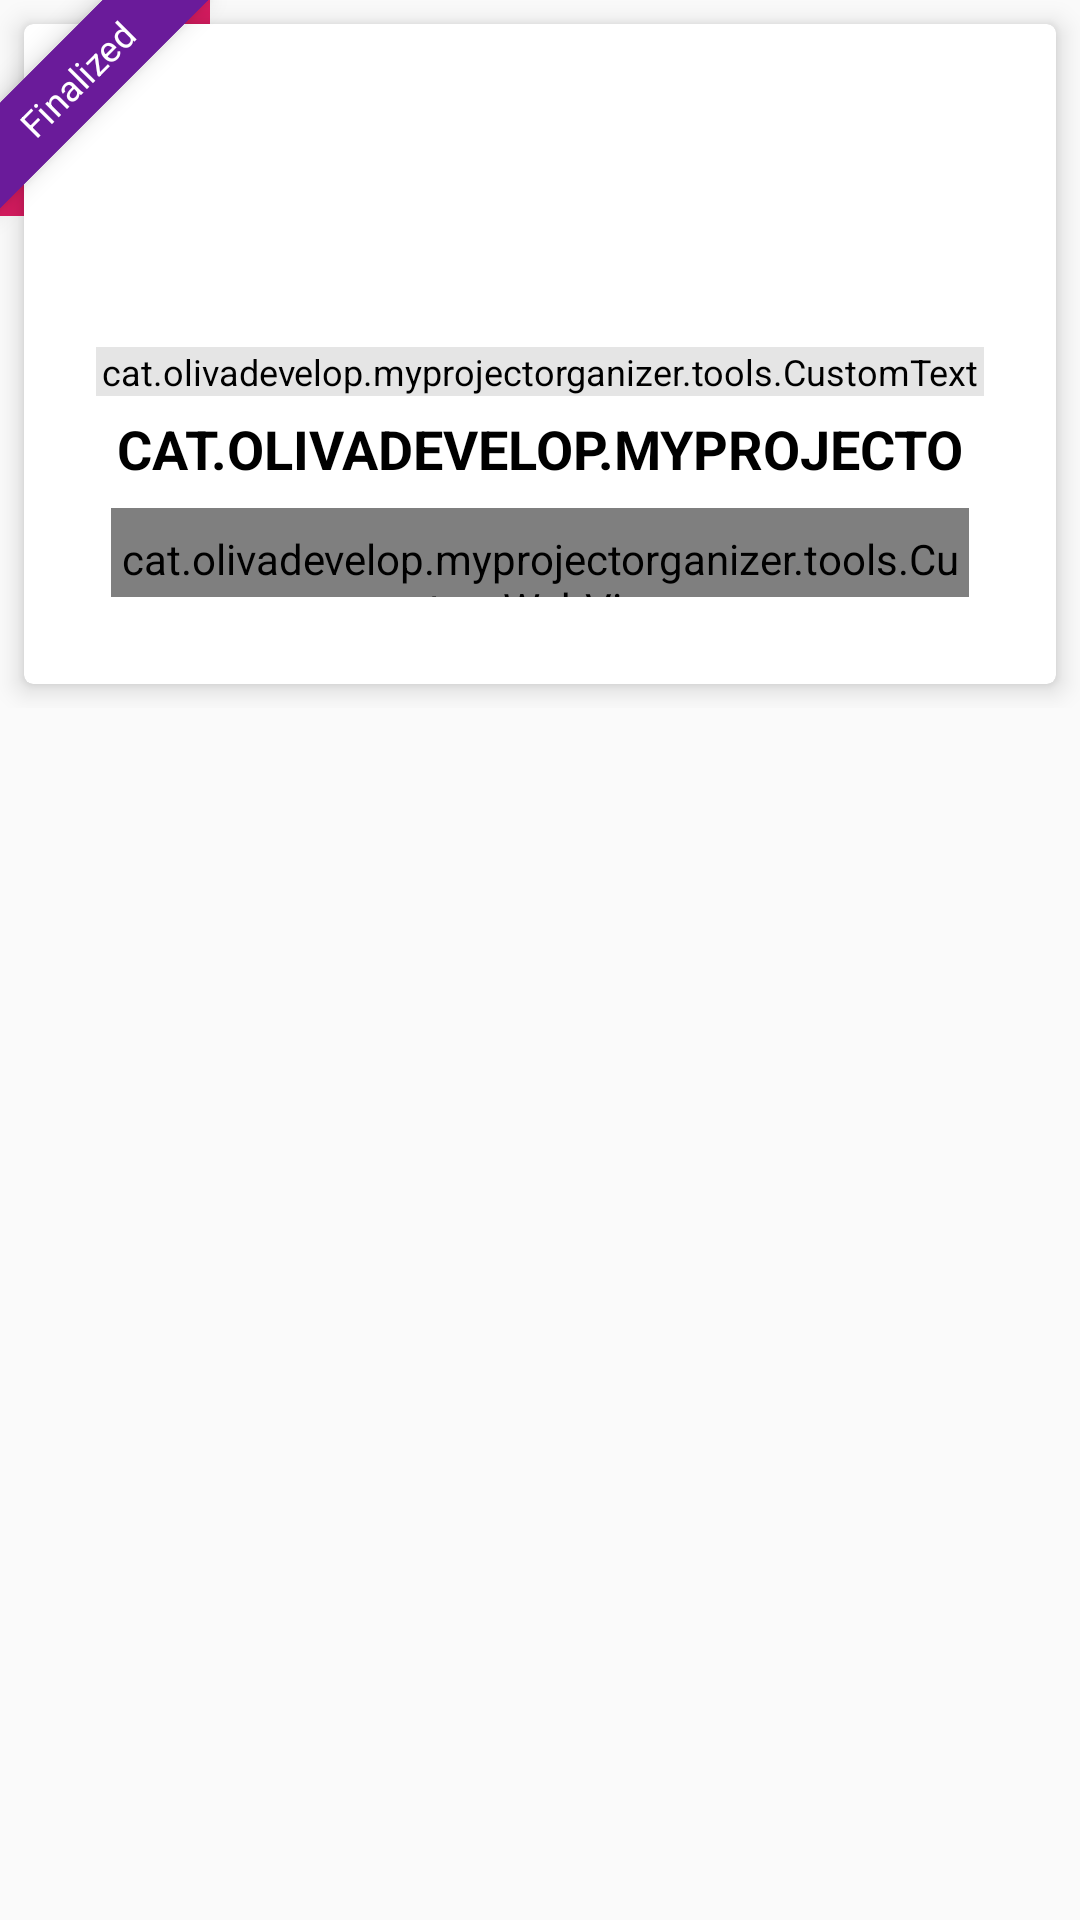

Reconstruct the res/layout file that produces this screen, plus the resources it refers to.
<!-- AndroidManifest.xml: application theme AppTheme -->
<!-- res/layout/project_list.xml -->
<?xml version="1.0" encoding="utf-8"?>
<RelativeLayout xmlns:android="http://schemas.android.com/apk/res/android"
    xmlns:app="http://schemas.android.com/apk/res-auto"
    android:id="@+id/main_root_project_list"
    android:layout_width="match_parent"
    android:layout_height="match_parent">

    <LinearLayout
        android:id="@+id/label_bg1_finished_pjct_list"
        android:layout_width="20dp"
        android:layout_height="20dp"
        android:layout_alignParentTop="true"
        android:layout_marginLeft="50dp"
        android:background="@color/colorPrimary"
        android:orientation="horizontal" />

    <LinearLayout
        android:id="@+id/label_bg2_finished_pjct_list"
        android:layout_width="20dp"
        android:layout_height="20dp"
        android:layout_alignParentTop="true"
        android:layout_marginTop="52dp"
        android:background="@color/colorPrimary"
        android:orientation="horizontal" />

    <RelativeLayout
        android:id="@+id/card"
        android:layout_width="match_parent"
        android:layout_height="wrap_content">

        <android.support.v7.widget.CardView
            android:layout_width="match_parent"
            android:layout_height="@dimen/card_height"
            android:layout_marginBottom="@dimen/card_margin_top_bottom"
            android:layout_marginLeft="@dimen/card_margin_left_right"
            android:layout_marginRight="@dimen/card_margin_left_right"
            android:layout_marginTop="@dimen/card_margin_top_bottom"
            app:cardCornerRadius="@dimen/card_radius"
            app:cardElevation="@dimen/card_elevation"
            app:contentPadding="@dimen/card_padding">

            <LinearLayout
                android:layout_width="match_parent"
                android:layout_height="match_parent"
                android:orientation="vertical">

                <FrameLayout
                    android:layout_width="match_parent"
                    android:layout_height="wrap_content">

                    <ImageView
                        android:id="@+id/projectHomeImg"
                        android:layout_width="match_parent"
                        android:layout_height="100dp"
                        android:contentDescription="@string/card_img"
                        android:scaleType="centerCrop" />

                    <cat.olivadevelop.myprojectorganizer.tools.CustomTextView
                        android:id="@+id/projectLastUpdate"
                        android:layout_width="match_parent"
                        android:layout_height="wrap_content"
                        android:layout_gravity="bottom"
                        android:theme="@style/LastUpdateProjectMain" />
                </FrameLayout>

                <LinearLayout
                    android:layout_width="match_parent"
                    android:layout_height="match_parent"
                    android:orientation="vertical"
                    android:padding="@dimen/pad5">

                    <LinearLayout
                        android:layout_width="match_parent"
                        android:layout_height="wrap_content"
                        android:theme="@style/UnderlineTitle">

                        <cat.olivadevelop.myprojectorganizer.tools.CustomTextView
                            android:id="@+id/projectName"
                            android:layout_width="match_parent"
                            android:layout_height="wrap_content"
                            android:theme="@style/TitleProjectMain" />
                    </LinearLayout>

                    <Space
                        android:layout_width="match_parent"
                        android:layout_height="@dimen/height7" />

                    <FrameLayout
                        android:layout_width="match_parent"
                        android:layout_height="wrap_content">

                        <cat.olivadevelop.myprojectorganizer.tools.CustomWebView
                            android:id="@+id/projectMainDescript"
                            android:layout_width="match_parent"
                            android:layout_height="@dimen/height50"
                            android:scrollbars="none" />

                        <ImageView
                            android:layout_width="match_parent"
                            android:layout_height="@dimen/height15"
                            android:layout_gravity="bottom"
                            android:src="@drawable/gradient_alpha_white" />
                    </FrameLayout>
                </LinearLayout>
            </LinearLayout>
        </android.support.v7.widget.CardView>
    </RelativeLayout>

    <ImageView
        android:id="@+id/btnSelectProject"
        android:layout_width="match_parent"
        android:layout_height="@dimen/card_height"
        android:layout_gravity="center"
        android:adjustViewBounds="true"
        app:srcCompat="@color/transparentFull" />

    <RelativeLayout
        android:id="@+id/label_finished_pjct_list"
        android:layout_width="wrap_content"
        android:layout_height="wrap_content"
        android:layout_alignParentLeft="true"
        android:layout_alignParentStart="true"
        android:layout_alignParentTop="true"
        android:layout_marginLeft="4dp"
        android:layout_marginStart="-25dp"
        android:layout_marginTop="14dp"
        android:background="@drawable/gradient_project_finish"
        android:elevation="5dp"
        android:rotation="-45">

        <TextView
            android:id="@+id/textView4"
            android:layout_width="100dp"
            android:layout_height="25dp"
            android:gravity="center_vertical|center_horizontal"
            android:text="@string/finalized"
            android:textAlignment="gravity"
            android:textColor="@color/white"
            android:textSize="12sp" />
    </RelativeLayout>


</RelativeLayout>
<!-- resources referenced by this layout -->
<resources>
  <color name="colorPrimary">#d81b60</color>
  <color name="transparentFull">#00000000</color>
  <color name="white">#ffffff</color>
  <dimen name="card_elevation">5dp</dimen>
  <dimen name="card_height">220dp</dimen>
  <dimen name="card_margin_left_right">8dp</dimen>
  <dimen name="card_margin_top_bottom">8dp</dimen>
  <dimen name="card_padding">24dp</dimen>
  <dimen name="card_radius">3dp</dimen>
  <dimen name="height15">15dp</dimen>
  <dimen name="height50">50dp</dimen>
  <dimen name="height7">7dp</dimen>
  <dimen name="pad5">5dp</dimen>
  <!-- drawable gradient_project_finish (drawable) -->
  <?xml version="1.0" encoding="utf-8"?>
  <shape xmlns:android="http://schemas.android.com/apk/res/android">
      <gradient
          android:angle="180"
          android:centerColor="@color/colorAccent"
          android:endColor="@color/colorAccent"
          android:startColor="@color/colorAccent" />
  </shape>
  <string name="card_img">Card image</string>
  <string name="finalized">Finalized</string>
  <style name="LastUpdateProjectMain" parent="AppTheme">
          <item name="android:textColor">@color/primaryText</item>
          <item name="android:textSize">@dimen/size12</item>
          <item name="android:maxLines">1</item>
          <item name="android:padding">@dimen/pad0</item>
          <item name="android:gravity">center</item>
          <item name="android:background">@color/transparentWhite</item>
      </style>
  <style name="TitleProjectMain" parent="CommonBackground">
          <item name="android:textAllCaps">true</item>
          <item name="android:textColor">@color/colorPrimary</item>
          <item name="android:textSize">@dimen/size18</item>
          <item name="android:textStyle">bold</item>
          <item name="android:maxLines">1</item>
          <item name="android:paddingTop">@dimen/pad0</item>
          <item name="android:paddingBottom">@dimen/pad0</item>
          <item name="android:paddingLeft">@dimen/pad0</item>
          <item name="android:paddingRight">@dimen/pad0</item>
      </style>
  <style name="UnderlineTitle" parent="AppTheme">
          
          <item name="android:paddingBottom">1dp</item>
      </style>
  <style name="AppTheme" parent="Theme.AppCompat.Light.DarkActionBar">
          
          <item name="colorPrimary">@color/colorPrimary</item>
          <item name="colorPrimaryDark">@color/colorPrimaryDark</item>
          <item name="colorAccent">@color/colorAccent</item>
          
          <item name="android:itemTextAppearance">@style/MyActionBar.MenuTextStyle</item>
          
          <item name="android:itemBackground">@color/colorPrimary</item>
          <item name="actionOverflowMenuStyle">@style/OverflowMenu</item>
      </style>
  <color name="colorAccent">#6a1b9a</color>
  <color name="primaryText">#212121</color>
  <dimen name="size12">12sp</dimen>
  <dimen name="pad0">0dp</dimen>
  <color name="transparentWhite">#CCFFFFFF</color>
  <style name="CommonBackground" parent="AppTheme">
          <item name="android:background">@color/white</item>
      </style>
  <dimen name="size18">18sp</dimen>
  <color name="colorPrimaryDark">#880e4f</color>
  <style name="MyActionBar.MenuTextStyle" parent="style/TextAppearance.AppCompat.Widget.ActionBar.Title">
          <item name="android:textColor">@color/white</item>
          <item name="android:textSize">16sp</item>
      </style>
  <style name="OverflowMenu" parent="Widget.AppCompat.Light.PopupMenu.Overflow">
          <item name="android:dropDownVerticalOffset">-4dp</item>
          <item name="overlapAnchor">false</item>
      </style>
</resources>
